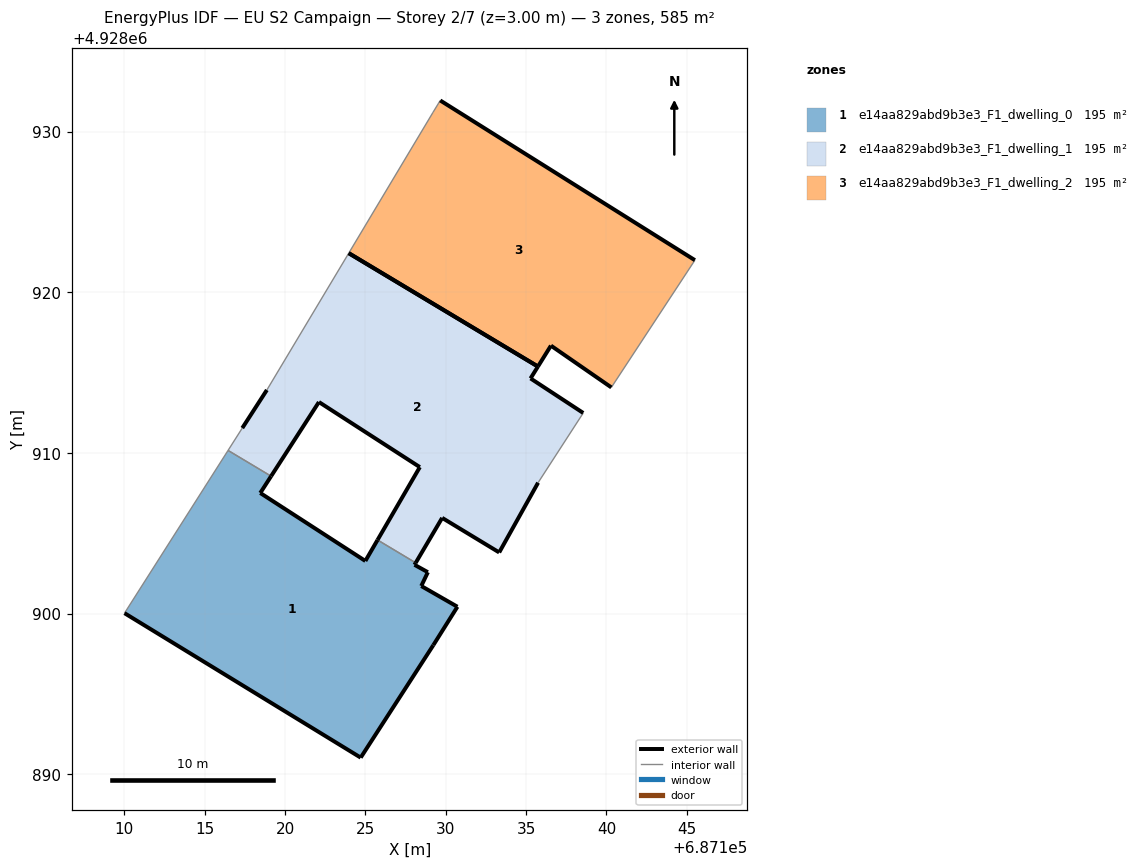
=== STOREY PLAN SPEC (per zone: floor XY polygon, exterior-wall plan segments, windows/doors) ===
zone 1: e14aa829abd9b3e3_F1_dwelling_0  (195.1 m²)
  floor: (687124.70, 4928891.04) (687129.22, 4928898.04) (687130.72, 4928900.43) (687128.47, 4928901.72) (687128.88, 4928902.58) (687128.05, 4928903.04) (687128.13, 4928903.16) (687125.75, 4928904.58) (687124.99, 4928903.28) (687118.45, 4928907.51) (687119.13, 4928908.55) (687116.45, 4928910.16) (687110.00, 4928900.03)
  exterior wall: (687128.47, 4928901.72) – (687130.72, 4928900.43)  [2.6 m]
  exterior wall: (687130.72, 4928900.43) – (687129.22, 4928898.04)  [2.8 m]
  exterior wall: (687129.22, 4928898.04) – (687124.70, 4928891.04)  [8.3 m]
  exterior wall: (687124.70, 4928891.04) – (687110.01, 4928900.03)  [17.2 m]
  exterior wall: (687119.13, 4928908.55) – (687118.45, 4928907.51)  [1.2 m]
  exterior wall: (687118.45, 4928907.51) – (687124.99, 4928903.28)  [7.8 m]
  exterior wall: (687124.99, 4928903.28) – (687125.75, 4928904.58)  [1.5 m]
  exterior wall: (687128.13, 4928903.16) – (687128.06, 4928903.04)  [0.1 m]
  exterior wall: (687128.06, 4928903.04) – (687128.89, 4928902.58)  [0.9 m]
  exterior wall: (687128.89, 4928902.58) – (687128.47, 4928901.72)  [1.0 m]
  interior walls: 3
zone 2: e14aa829abd9b3e3_F1_dwelling_1  (195.1 m²)
  floor: (687133.32, 4928903.81) (687135.74, 4928908.15) (687138.55, 4928912.49) (687135.27, 4928914.64) (687135.74, 4928915.38) (687123.96, 4928922.43) (687118.86, 4928913.92) (687117.33, 4928911.55) (687116.45, 4928910.16) (687119.13, 4928908.55) (687122.10, 4928913.17) (687128.38, 4928909.12) (687125.75, 4928904.58) (687128.13, 4928903.16) (687129.77, 4928905.96)
  exterior wall: (687135.74, 4928908.15) – (687133.32, 4928903.81)  [5.0 m]
  exterior wall: (687133.32, 4928903.81) – (687129.78, 4928905.96)  [4.2 m]
  exterior wall: (687129.78, 4928905.96) – (687128.13, 4928903.16)  [3.2 m]
  exterior wall: (687125.75, 4928904.58) – (687128.39, 4928909.12)  [5.2 m]
  exterior wall: (687128.39, 4928909.12) – (687122.10, 4928913.17)  [7.5 m]
  exterior wall: (687122.10, 4928913.17) – (687119.13, 4928908.55)  [5.5 m]
  exterior wall: (687117.33, 4928911.55) – (687118.86, 4928913.92)  [2.8 m]
  exterior wall: (687135.74, 4928915.38) – (687135.28, 4928914.64)  [0.9 m]
  exterior wall: (687135.28, 4928914.64) – (687138.56, 4928912.49)  [3.9 m]
  exterior wall: (687123.96, 4928922.43) – (687135.74, 4928915.38)  [13.7 m]
  interior walls: 5
zone 3: e14aa829abd9b3e3_F1_dwelling_2  (195.1 m²)
  floor: (687140.30, 4928914.08) (687145.50, 4928922.00) (687129.65, 4928931.94) (687129.20, 4928931.20) (687123.96, 4928922.43) (687135.74, 4928915.38) (687136.54, 4928916.68)
  exterior wall: (687129.66, 4928931.94) – (687145.51, 4928922.00)  [18.7 m]
  exterior wall: (687140.31, 4928914.08) – (687136.55, 4928916.68)  [4.6 m]
  exterior wall: (687136.55, 4928916.68) – (687135.74, 4928915.38)  [1.5 m]
  exterior wall: (687135.74, 4928915.38) – (687123.96, 4928922.43)  [13.7 m]
  interior walls: 3

=== DERIVED (storey summary) ===
Building: EU S2 Campaign
Storey: 2 of 7  (floor level z = 3.00 m)
Storey gross floor area: 585.2 m²
Zones on this storey: 3
  - e14aa829abd9b3e3_F1_dwelling_0: floor 195.1 m²; exterior wall 43.6 m (130.7 m²); WWR 0.0%
  - e14aa829abd9b3e3_F1_dwelling_1: floor 195.1 m²; exterior wall 51.9 m (155.7 m²); WWR 0.0%
  - e14aa829abd9b3e3_F1_dwelling_2: floor 195.1 m²; exterior wall 38.5 m (115.6 m²); WWR 0.0%
Zone adjacency (shared interzone walls):
  - e14aa829abd9b3e3_F1_dwelling_0 ↔ e14aa829abd9b3e3_F1_dwelling_1